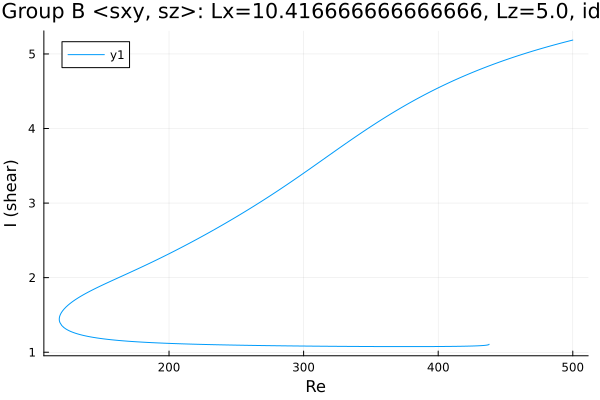

Source data for this figure (header and first rows):
Re, shear
500.0, 5.186
499, 5.181
497.6, 5.175
496.2, 5.169
494.7, 5.162
493.3, 5.155
491.9, 5.149
490.5, 5.142
489.1, 5.135
487.7, 5.128
486.3, 5.121
484.8, 5.114
483.4, 5.107
482, 5.1
480.6, 5.093
479.2, 5.086
477.8, 5.078
476.8, 5.073
475.4, 5.066
474, 5.058
472.6, 5.051
471.2, 5.043
469.7, 5.035
468.3, 5.028
466.9, 5.02
465.5, 5.012
464.1, 5.004
462.7, 4.996
461.3, 4.987
459.8, 4.979
458.4, 4.971
457, 4.962
455.6, 4.954
454.2, 4.945
452.8, 4.937
451.4, 4.928
449.9, 4.919
448.5, 4.91
447.1, 4.901
445.7, 4.892
444.3, 4.883
442.9, 4.874
441.5, 4.864
440, 4.855
438.6, 4.845
437.2, 4.836
435.8, 4.826
434.4, 4.816
433, 4.806
431.6, 4.796
430.4, 4.788
429, 4.778
427.6, 4.767
426.2, 4.757
424.7, 4.747
423.3, 4.736
421.9, 4.725
420.5, 4.714
419.1, 4.703
417.7, 4.692
... 1,095 more rows
